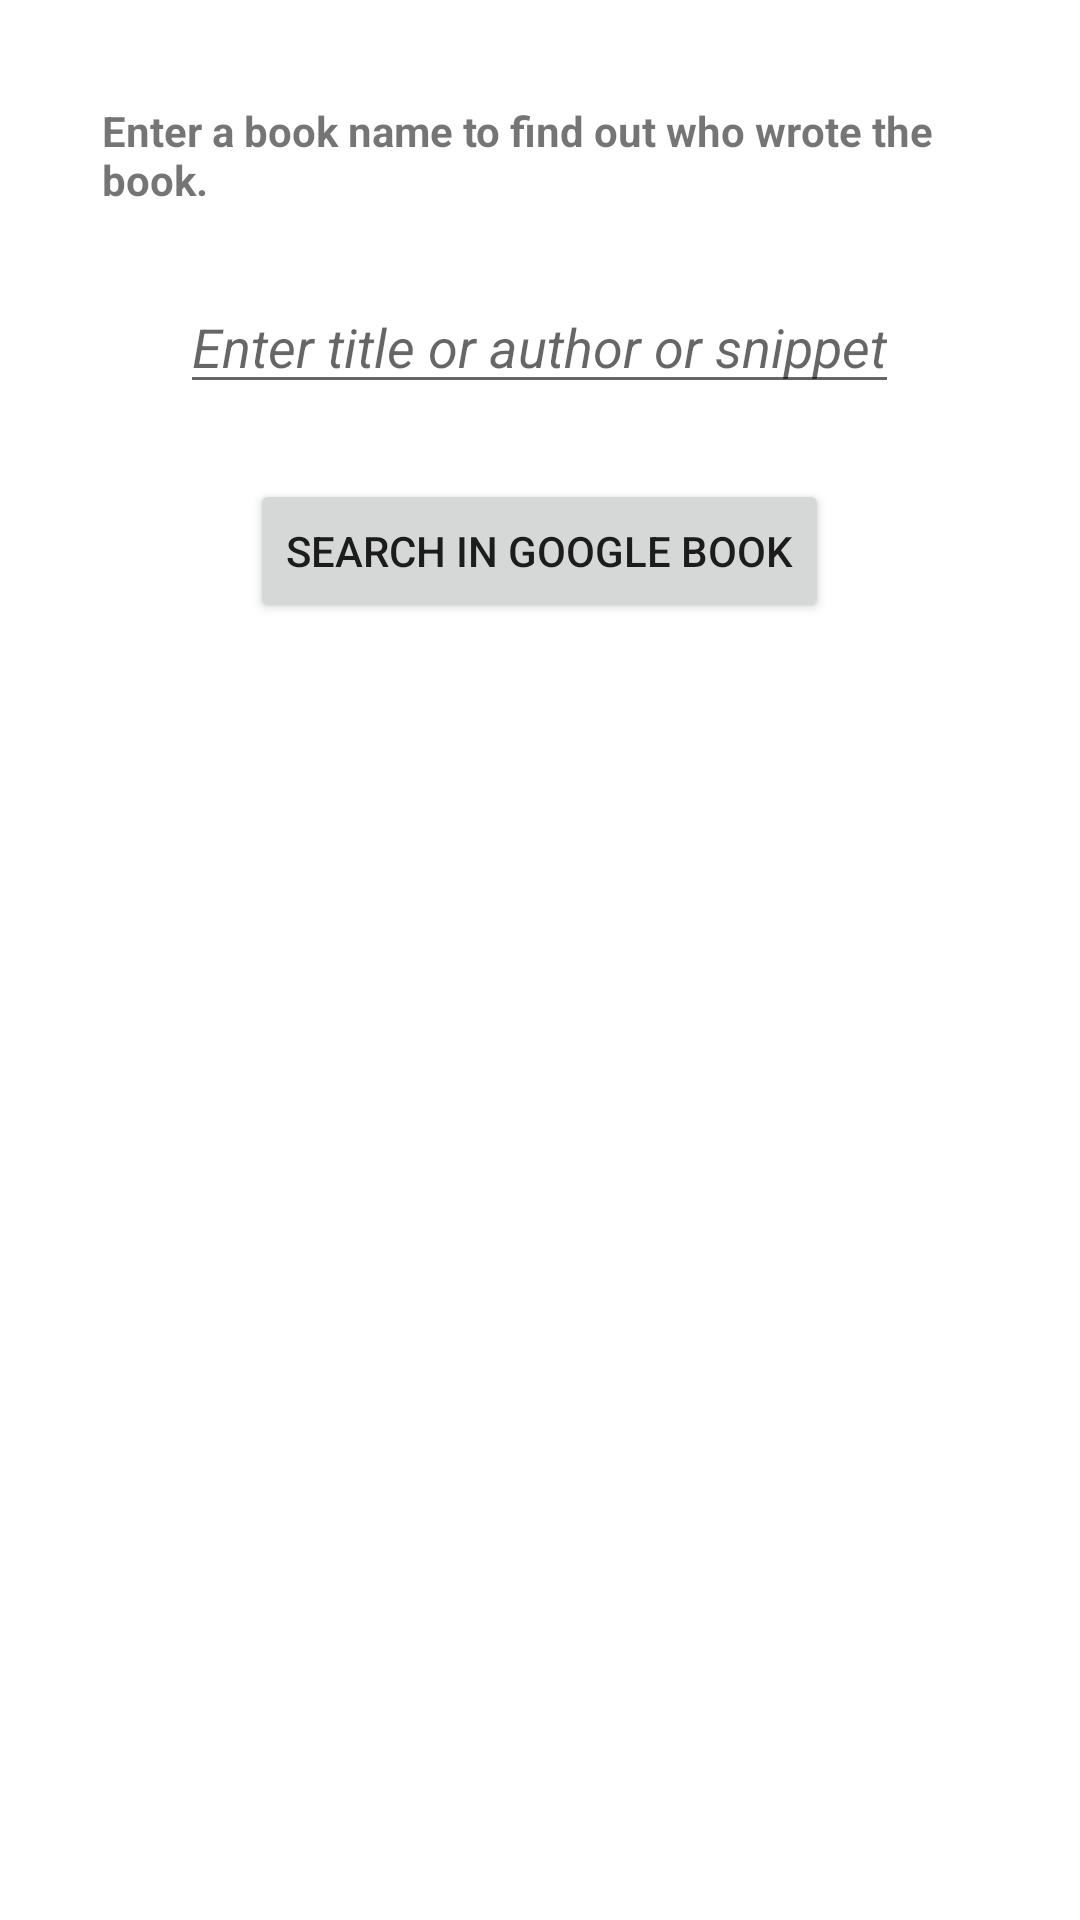

Android layout source for this screen:
<!-- AndroidManifest.xml: application theme Theme.APIAsy -->
<!-- res/layout/activity_main.xml -->
<?xml version="1.0" encoding="utf-8"?>
<androidx.constraintlayout.widget.ConstraintLayout xmlns:android="http://schemas.android.com/apk/res/android"
    xmlns:app="http://schemas.android.com/apk/res-auto"
    xmlns:tools="http://schemas.android.com/tools"
    android:layout_width="match_parent"
    android:layout_height="match_parent"
    tools:context=".MainActivity">

    <LinearLayout
        android:layout_width="match_parent"
        android:layout_height="match_parent"
        android:layout_margin="10dp"
        android:orientation="vertical">

        <TextView
            android:layout_width="wrap_content"
            android:layout_height="wrap_content"
            android:layout_gravity="center_horizontal"
            android:padding="24sp"
            android:text="@string/instruction"
            android:textStyle="bold" />

        <EditText
            android:id="@+id/query"
            android:layout_width="wrap_content"
            android:layout_height="wrap_content"
            android:layout_gravity="center_horizontal"
            android:hint="@string/hint"
            android:textStyle="italic" />

        <Button
            android:id="@+id/search"
            android:layout_width="wrap_content"
            android:layout_height="wrap_content"
            android:layout_gravity="center_horizontal"
            android:layout_marginTop="25sp"
            android:onClick="search"
            android:text="@string/search" />

        <androidx.recyclerview.widget.RecyclerView
            android:layout_width="match_parent"
            android:layout_height="match_parent"
            android:id="@+id/recyclerView"/>


    </LinearLayout>

</androidx.constraintlayout.widget.ConstraintLayout>
<!-- resources referenced by this layout -->
<resources>
  <string name="hint">Enter title or author or snippet</string>
  <string name="instruction">Enter a book name to find out who wrote the book.</string>
  <string name="search">Search In Google Book</string>
  <style name="Theme.APIAsy" parent="Theme.MaterialComponents.DayNight.DarkActionBar">
          
          <item name="colorPrimary">@color/purple_500</item>
          <item name="colorPrimaryVariant">@color/purple_700</item>
          <item name="colorOnPrimary">@color/white</item>
          
          <item name="colorSecondary">@color/teal_200</item>
          <item name="colorSecondaryVariant">@color/teal_700</item>
          <item name="colorOnSecondary">@color/black</item>
          
          <item name="android:statusBarColor" tools:targetApi="l">?attr/colorPrimaryVariant</item>
          
      </style>
  <!-- not gathered from this repository: default colours our renderer supplied (Android Studio template values) -->
  <color name="purple_500">#FF6200EE</color>
  <color name="purple_700">#FF3700B3</color>
  <color name="teal_200">#FF03DAC5</color>
  <color name="teal_700">#FF018786</color>
  <color name="black">#FF000000</color>
  <color name="white">#FFFFFFFF</color>
</resources>
